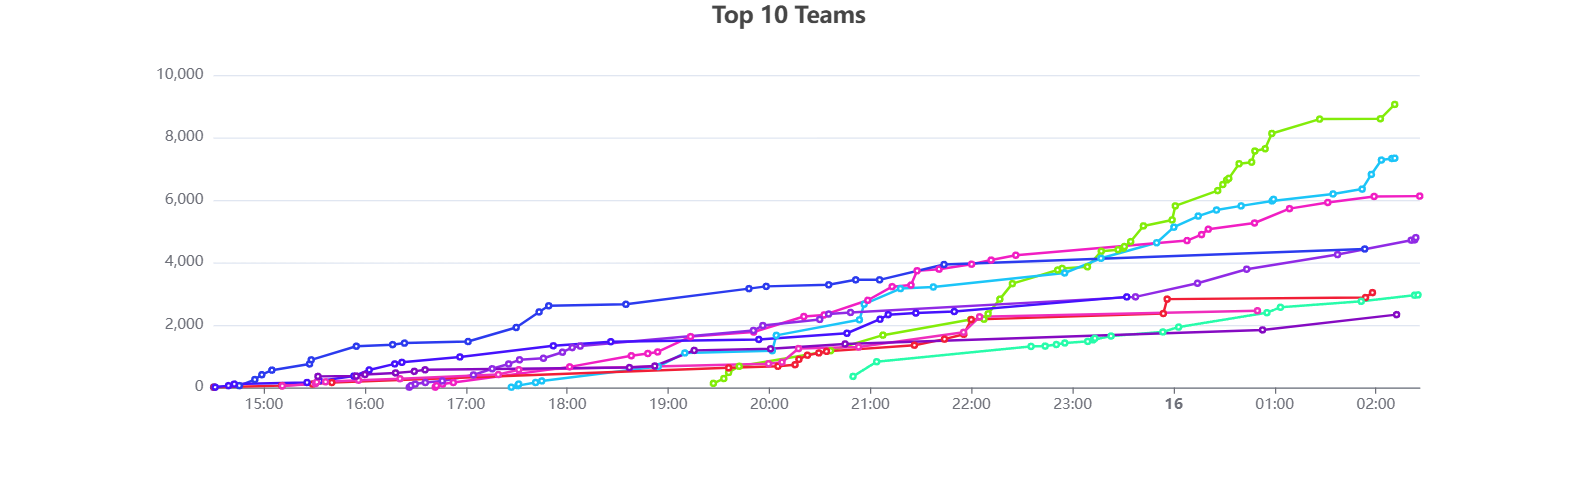

The data file committed next to this chart (first rows):
Position, points, name, challenge
1, 9059, TRX, {'challenge_name': ['magicfrank', 'palle…
2, 7338, sebastianpc, {'challenge_name': ['sebastianpc', 'seba…
3, 6124, CYberMouflons, {'challenge_name': ['evangelospro', 'hac…
4, 4796, peepo, {'challenge_name': ['FazeCT', 'KLPP', "S…
5, 4433, NtuaLipa, {'challenge_name': ["biological problem …
6, 3037, Latvia, {'challenge_name': ['blenderis', 'jancis…
7, 2964, tchen, {'challenge_name': ['tchen', 'Feedback',…
8, 2900, 0xE0F, {'challenge_name': ['x00byte', 'Havel29'…
9, 2457, kal1nyxta, {'challenge_name': ['Kapodistriako', 'va…
10, 2332, Nopium, {'challenge_name': ['Nopium', 'onelinere…
11, 2135, f4n_n3r0, {'challenge_name': ['nh0kt1g3r12', 'kywh…
12, 1912, mukusuki, {'challenge_name': ['mukusuki', 'Christm…
13, 1694, CarpeDien, {'challenge_name': ['nunesnunes', 'Nunic…
14, 1576, ROECYB, {'challenge_name': ['green4991', 'MajorT…
15, 1576, logdav, {'challenge_name': ['logdav', 'Careful A…
16, 1563, afterdark, {'challenge_name': ['kira_germanica', 'i…
17, 1511, YMD, {'challenge_name': ['YMD', 'vow', 'ivanw…
18, 1453, INSSec, {'challenge_name': ['ap01lo', 'w3th4nds'…
19, 1363, gf34gerger, {'challenge_name': ['red435', 'Baby Pris…
20, 1361, naka9, {'challenge_name': ['naka9', 'Baby Priso…
21, 1252, 普查, {'challenge_name': ['比古斯迪库斯', '黑色穩定', 'l…
22, 1233, ABTI, {'challenge_name': ['hanz', 'Gift Wrappi…
23, 1193, BITSkrieg, {'challenge_name': ['RagRocks', 'K27', '…
24, 1106, nahi_jam_raha_mama, {'challenge_name': ['k4n3k1', 'Defender …
25, 1054, bebubu, {'challenge_name': ['bebubu', 'Careful A…
26, 1034, 1c3Gh3tt0, {'challenge_name': ['Juke', 'tsakman', '…
27, 1007, Haxer maxer, {'challenge_name': ['Dsz11', 'hihihi', '…
28, 802, lil till real, {'challenge_name': ['vizer', 'Browser Pa…
29, 755, ch1lL_9uy, {'challenge_name': ['kuvee', 'meow', 'La…
30, 723, TEAM.애니프사, {'challenge_name': ['H3iND33R', '_SAJA',…
31, 702, Hungers, {'challenge_name': ['vortexzxc123', 'war…
32, 669, dio_team, {'challenge_name': ['dio', 'hashmash', '…
33, 669, funnyfoxes, {'challenge_name': ['xy', 'mrider', "San…
34, 659, jitju, {'challenge_name': ['jitju', 'meow', 'IC…
35, 629, nendo, {'challenge_name': ['nendo', 'Baby Priso…
36, 588, t1, {'challenge_name': ['qlashx', 'Wish Card…
37, 570, Quinntec Solutions, {'challenge_name': ['quinnkindaexists', …
38, 547, purple storm, {'challenge_name': ['ethicxz', 'Kingsman…
39, 538, Ev1l734ch3r, {'challenge_name': ['CXPh03n1x', 'Wish C…
40, 528, H@vOK, {'challenge_name': ['PRISMO', 'Stackman'…
41, 501, DIT Security Team, {'challenge_name': ['dwish24', 'warmup r…
42, 490, xyz, {'challenge_name': ['xyz', 'onelinerev']…
43, 469, avc, {'challenge_name': ['avc!', 'Snekbox'], …
44, 461, BackMoon, {'challenge_name': ['BackMoon', 'hashmas…
45, 449, 16j, {'challenge_name': ['ylz', 'wiSh card'],…
46, 436, mrzero1, {'challenge_name': ['mrzero1', 'Defender…
47, 432, k0kos, {'challenge_name': ['k0kos', 'Christmas …
48, 432, hong_abi, {'challenge_name': ['twlttrtxt', 'lgndlu…
49, 419, Mediterannean College, {'challenge_name': ['0x3d', 'daffy', 'Sp…
50, 411, taurus, {'challenge_name': ['taurus', 'hashmash'…
51, 406, Noi, {'challenge_name': ['noi', 'Stackman', '…
52, 392, catocalypse, {'challenge_name': ['blissnox', 'Camembe…
53, 388, EllaniosEllhn, {'challenge_name': ['rafaiilS', 'warmup …
54, 387, wwwwwww, {'challenge_name': ['Lelle', 'Bengt "Ben…
55, 383, koma2, {'challenge_name': ['koma2', 'Baby Priso…
56, 369, PracticeTeam, {'challenge_name': ['PracticeUser', 'Pin…
57, 369, D4ck3n, {'challenge_name': ['D4ck3n', 'Challenge…
58, 360, CyberSchool, {'challenge_name': ['Sk0rp.exe', 'absw',…
59, 360, 0DayKW, {'challenge_name': ['ITSOVER', 'Christma…
60, 356, p0gg135, {'challenge_name': ['k3k', 'Wish Cards']…
... 130 more rows
